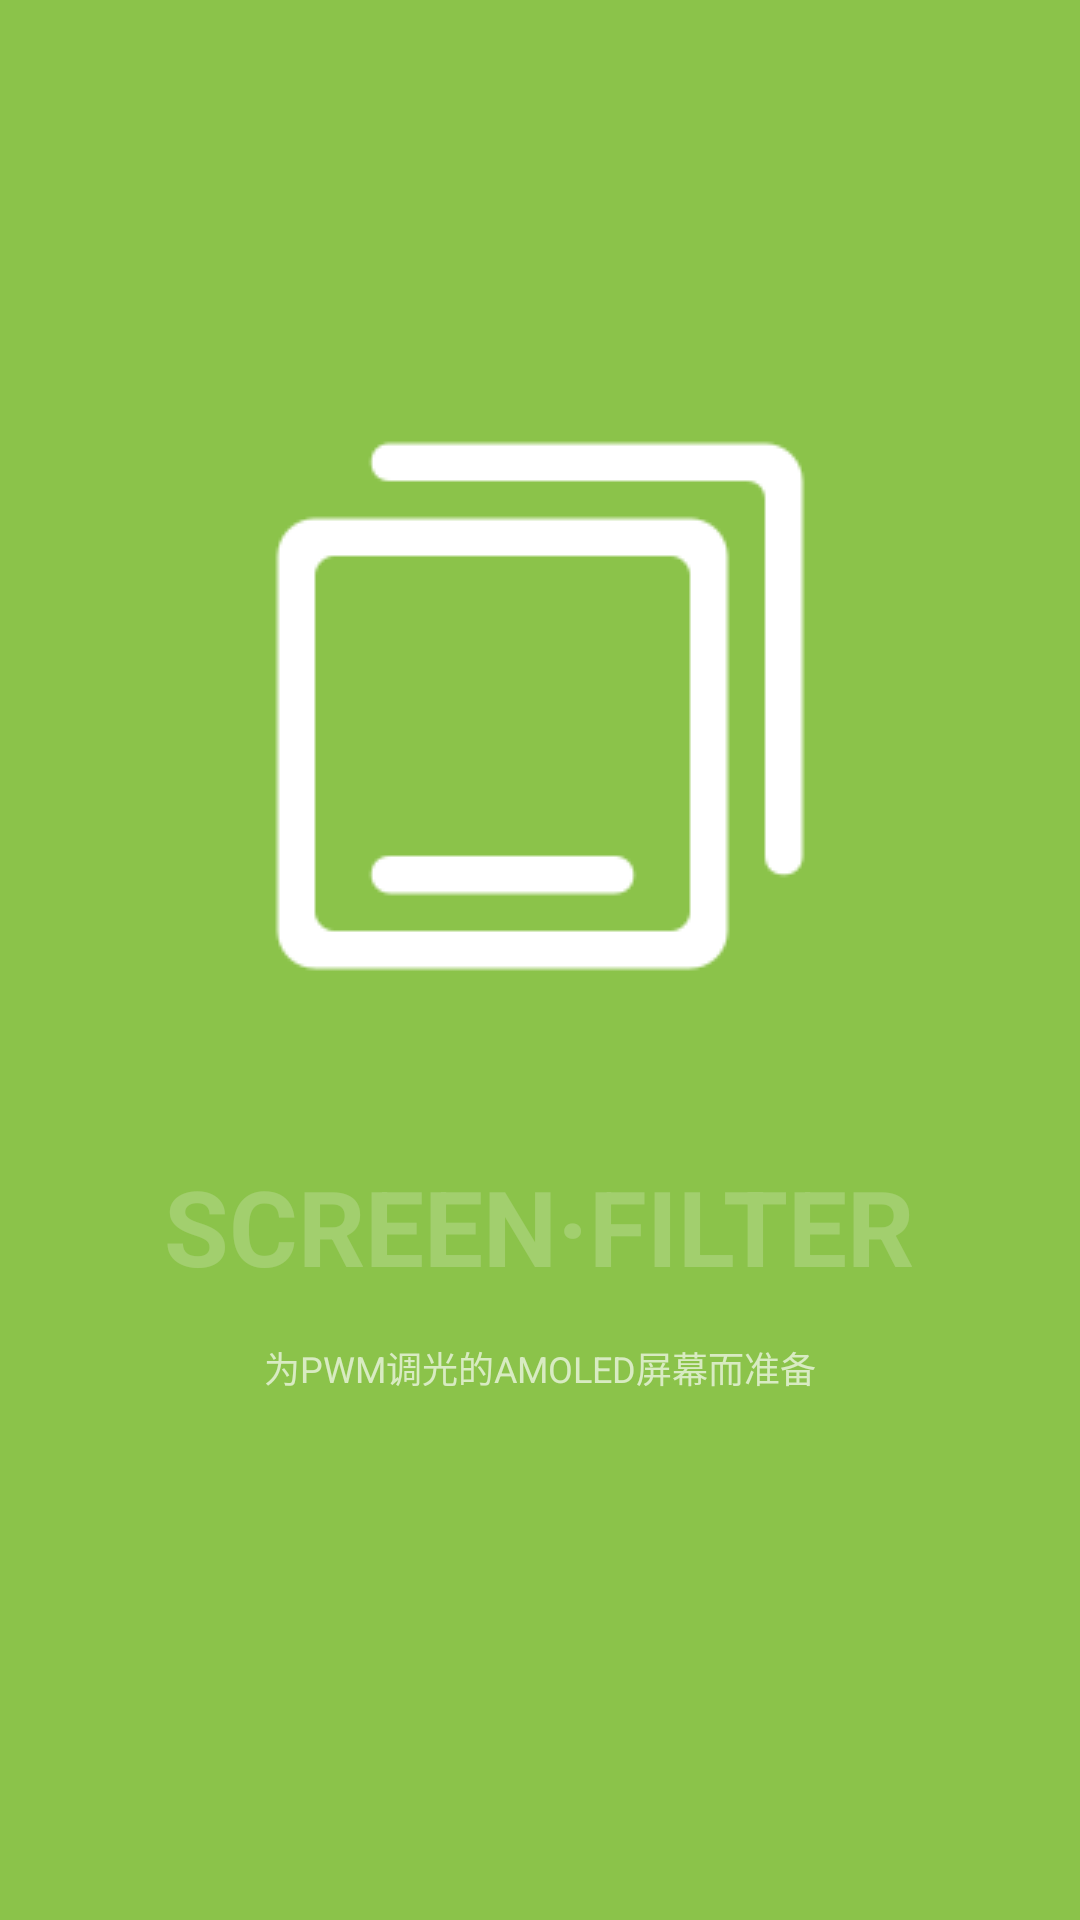

Produce the Android XML layout that renders to this screen, including the resource entries it uses.
<!-- AndroidManifest.xml: application theme AppTheme -->
<!-- res/layout/activity_guide.xml -->
<?xml version="1.0" encoding="utf-8"?>
<FrameLayout xmlns:android="http://schemas.android.com/apk/res/android"
    xmlns:tools="http://schemas.android.com/tools"
    android:layout_width="match_parent"
    android:layout_height="match_parent"
    android:background="@color/colorPrimary"
    tools:context=".GuideActivity">

    <LinearLayout
        android:layout_width="match_parent"
        android:layout_height="wrap_content"
        android:layout_gravity="center"
        android:gravity="center"
        android:orientation="vertical">

        <ImageView
            android:layout_width="200dp"
            android:layout_height="200dp"
            android:src="@drawable/dialog" />

        <TextView
            android:id="@+id/fullscreen_content"
            android:layout_width="wrap_content"
            android:layout_height="wrap_content"
            android:layout_marginTop="50sp"
            android:gravity="center"
            android:keepScreenOn="true"
            android:text="SCREEN·FILTER"
            android:textColor="#33ffffff"
            android:textSize="35sp"
            android:textStyle="bold" />

        <TextView
            android:id="@+id/start_state_text"
            android:layout_width="wrap_content"
            android:layout_height="wrap_content"
            android:layout_gravity="center"
            android:layout_marginTop="15sp"
            android:layout_marginBottom="40sp"
            android:text="@string/pwm_amoled"
            android:textAlignment="center"
            android:textColor="#aaffffff"
            android:textSize="12sp" />
    </LinearLayout>

    
    <FrameLayout
        android:layout_width="match_parent"
        android:layout_height="match_parent"
        android:fitsSystemWindows="true">

        <LinearLayout
            android:id="@+id/fullscreen_content_controls"
            style="?metaButtonBarStyle"
            android:layout_width="match_parent"
            android:layout_height="wrap_content"
            android:layout_gravity="bottom|center_horizontal"
            android:background="@color/black_overlay"
            android:orientation="horizontal"
            tools:ignore="UselessParent">

        </LinearLayout>
    </FrameLayout>
</FrameLayout>
<!-- resources referenced by this layout -->
<resources>
  <color name="colorPrimary">#8BC34A</color>
  <!-- drawable dialog: png bitmap (drawable, 3259 bytes) -->
  <string name="pwm_amoled">为PWM调光的AMOLED屏幕而准备</string>
  <style name="AppTheme" parent="Theme.AppCompat.Light.DarkActionBar">
          
          <item name="colorPrimary">@color/colorPrimary</item>
          <item name="colorPrimaryDark">@color/colorPrimaryDark</item>
          <item name="colorAccent">@color/colorAccent</item>
      </style>
  <color name="colorPrimaryDark">#8BC34A</color>
  <color name="colorAccent">#4CAF50</color>
</resources>
